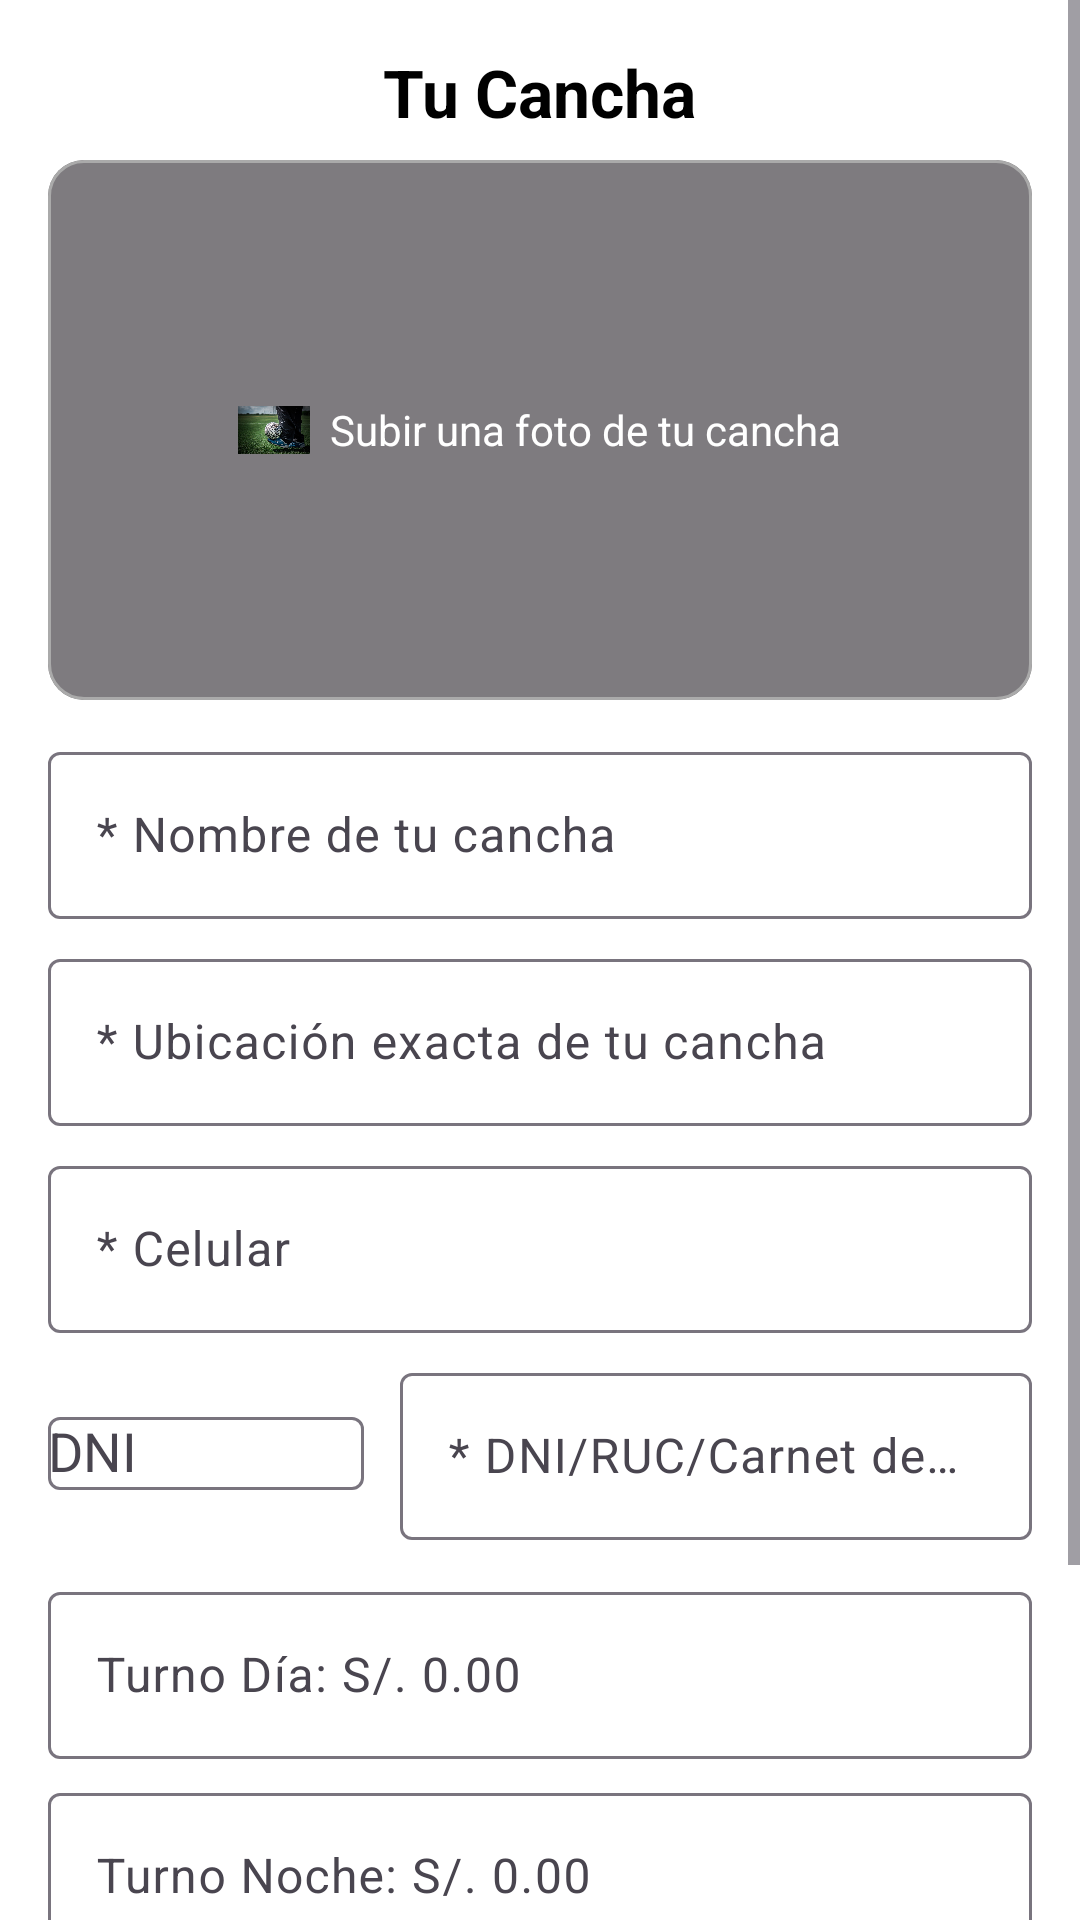

Write the Android layout XML for this screen, with the resource values it uses.
<!-- AndroidManifest.xml: application theme Theme.TuCancha -->
<!-- res/layout/activity_registro_cancha.xml -->
<?xml version="1.0" encoding="utf-8"?>
<androidx.constraintlayout.widget.ConstraintLayout
    xmlns:android="http://schemas.android.com/apk/res/android"
    xmlns:app="http://schemas.android.com/apk/res-auto"
    xmlns:tools="http://schemas.android.com/tools"
    android:id="@+id/main"
    android:layout_width="match_parent"
    android:layout_height="match_parent"
    android:background="#FFFFFF"
    tools:context=".MVC.RegistroCancha_Activity">

    
    <ScrollView
        android:id="@+id/scroll"
        android:layout_width="0dp"
        android:layout_height="0dp"
        android:fillViewport="true"
        app:layout_constraintTop_toTopOf="parent"
        app:layout_constraintBottom_toBottomOf="parent"
        app:layout_constraintStart_toStartOf="parent"
        app:layout_constraintEnd_toEndOf="parent">

        <LinearLayout
            android:id="@+id/container"
            android:layout_width="match_parent"
            android:layout_height="wrap_content"
            android:orientation="vertical"
            android:padding="16dp">

            
            <TextView
                android:id="@+id/tvTitulo"
                android:layout_width="wrap_content"
                android:layout_height="wrap_content"
                android:text="Tu Cancha"
                android:textSize="22sp"
                android:textStyle="bold"
                android:textColor="#000000"
                android:layout_gravity="center_horizontal"
                android:paddingBottom="8dp"/>

            
            <com.google.android.material.card.MaterialCardView
                android:id="@+id/cardFoto"
                android:layout_width="match_parent"
                android:layout_height="180dp"
                app:cardCornerRadius="12dp"
                app:strokeWidth="1dp"
                app:strokeColor="@android:color/darker_gray">

                <FrameLayout
                    android:layout_width="match_parent"
                    android:layout_height="match_parent">

                    <ImageView
                        android:id="@+id/imgCancha"
                        android:layout_width="match_parent"
                        android:layout_height="match_parent"
                        android:scaleType="centerCrop"
                        android:adjustViewBounds="true"
                        android:src="@drawable/canchaimg"
                        android:contentDescription="Foto de cancha" />

                    <LinearLayout
                        android:layout_width="match_parent"
                        android:layout_height="match_parent"
                        android:orientation="horizontal"
                        android:gravity="center"
                        android:background="#80000000">

                        <ImageView
                            android:id="@+id/btnSubirFoto"
                            android:layout_width="24dp"
                            android:layout_height="24dp"
                            android:src="@drawable/imgselection"
                            android:contentDescription="Subir foto" />

                        <TextView
                            android:layout_width="wrap_content"
                            android:layout_height="wrap_content"
                            android:text="  Subir una foto de tu cancha"
                            android:textColor="#FFFFFF"
                            android:textSize="14sp"/>
                    </LinearLayout>
                </FrameLayout>
            </com.google.android.material.card.MaterialCardView>

            
            <com.google.android.material.textfield.TextInputLayout
                android:layout_width="match_parent"
                android:layout_height="wrap_content"
                android:hint="* Nombre de tu cancha"
                android:layout_marginTop="12dp">

                <com.google.android.material.textfield.TextInputEditText
                    android:id="@+id/etNombre"
                    android:layout_width="match_parent"
                    android:layout_height="wrap_content"
                    android:inputType="textCapWords"
                    android:textColor="#000000" />
            </com.google.android.material.textfield.TextInputLayout>

            
            <com.google.android.material.textfield.TextInputLayout
                android:id="@+id/tilUbicacion"
                android:layout_width="match_parent"
                android:layout_height="wrap_content"
                android:hint="* Ubicación exacta de tu cancha"
                android:layout_marginTop="8dp">

                <com.google.android.material.textfield.TextInputEditText
                    android:id="@+id/etUbicacion"
                    android:layout_width="match_parent"
                    android:layout_height="wrap_content"
                    android:focusable="false"
                    android:clickable="true"
                    android:textColor="#000000"
                    android:cursorVisible="false"
                    tools:text="Selecciona ubicación en el mapa" />
            </com.google.android.material.textfield.TextInputLayout>

            
            <com.google.android.material.textfield.TextInputLayout
                android:layout_width="match_parent"
                android:layout_height="wrap_content"
                android:hint="* Celular"
                android:layout_marginTop="8dp">

                <com.google.android.material.textfield.TextInputEditText
                    android:id="@+id/etCelular"
                    android:layout_width="match_parent"
                    android:layout_height="wrap_content"
                    android:inputType="phone"
                    android:textColor="#000000" />
            </com.google.android.material.textfield.TextInputLayout>

            
            <LinearLayout
                android:layout_width="match_parent"
                android:layout_height="wrap_content"
                android:orientation="horizontal"
                android:layout_marginTop="8dp">

                <com.google.android.material.textfield.TextInputLayout
                    android:layout_width="0dp"
                    android:layout_height="wrap_content"
                    android:layout_weight="1"
                    android:hint="DNI">

                    <AutoCompleteTextView
                        android:id="@+id/spTipoDoc"
                        android:layout_width="match_parent"
                        android:layout_height="wrap_content"
                        tools:text="DNI" />
                </com.google.android.material.textfield.TextInputLayout>

                <Space
                    android:layout_width="12dp"
                    android:layout_height="wrap_content" />

                <com.google.android.material.textfield.TextInputLayout
                    android:layout_width="0dp"
                    android:layout_height="wrap_content"
                    android:layout_weight="2"
                    android:hint="* DNI/RUC/Carnet de Extranjería">

                    <com.google.android.material.textfield.TextInputEditText
                        android:id="@+id/etNumDoc"
                        android:layout_width="match_parent"
                        android:layout_height="wrap_content"
                        android:inputType="text"
                        android:textColor="#000000"
                        tools:text="12345678" />
                </com.google.android.material.textfield.TextInputLayout>
            </LinearLayout>

            
            <com.google.android.material.textfield.TextInputLayout
                android:layout_width="match_parent"
                android:layout_height="wrap_content"
                android:hint="Turno Día: S/. 0.00"
                android:layout_marginTop="12dp">

                <com.google.android.material.textfield.TextInputEditText
                    android:id="@+id/etTarifaDia"
                    android:layout_width="match_parent"
                    android:layout_height="wrap_content"
                    android:inputType="numberDecimal"
                    android:textColor="#000000"
                    tools:text="30.00"/>
            </com.google.android.material.textfield.TextInputLayout>

            <com.google.android.material.textfield.TextInputLayout
                android:layout_width="match_parent"
                android:layout_height="wrap_content"
                android:hint="Turno Noche: S/. 0.00"
                android:layout_marginTop="6dp">

                <com.google.android.material.textfield.TextInputEditText
                    android:id="@+id/etTarifaNoche"
                    android:layout_width="match_parent"
                    android:layout_height="wrap_content"
                    android:inputType="numberDecimal"
                    android:textColor="#000000"
                    tools:text="50.00"/>
            </com.google.android.material.textfield.TextInputLayout>

            
            <LinearLayout
                android:layout_width="match_parent"
                android:layout_height="wrap_content"
                android:orientation="horizontal"
                android:gravity="center_vertical"
                android:layout_marginTop="8dp">

                <CheckBox
                    android:id="@+id/cbAcepto"
                    android:layout_width="wrap_content"
                    android:layout_height="wrap_content" />

                <TextView
                    android:id="@+id/tvTerminos"
                    android:layout_width="wrap_content"
                    android:layout_height="wrap_content"
                    android:text="Acepto los términos y condiciones"
                    android:textColor="@color/black"
                    android:paddingStart="6dp" />
            </LinearLayout>

            
            <com.google.android.material.button.MaterialButton
                android:id="@+id/btnRegistrarse"
                android:layout_width="match_parent"
                android:layout_height="wrap_content"
                android:text="Registrar Cancha"
                android:layout_marginTop="12dp"
                android:backgroundTint="#000000"
                android:textColor="#FFFFFF"/>

        </LinearLayout>
    </ScrollView>
</androidx.constraintlayout.widget.ConstraintLayout>
<!-- resources referenced by this layout -->
<resources>
  <color name="black">#000000</color>
  <!-- drawable imgselection: jpg bitmap (drawable, 85195 bytes) -->
  <style name="Theme.TuCancha" parent="Base.Theme.TuCancha" />
  <style name="Base.Theme.TuCancha" parent="Theme.Material3.DayNight.NoActionBar">
          
          
      </style>
</resources>
